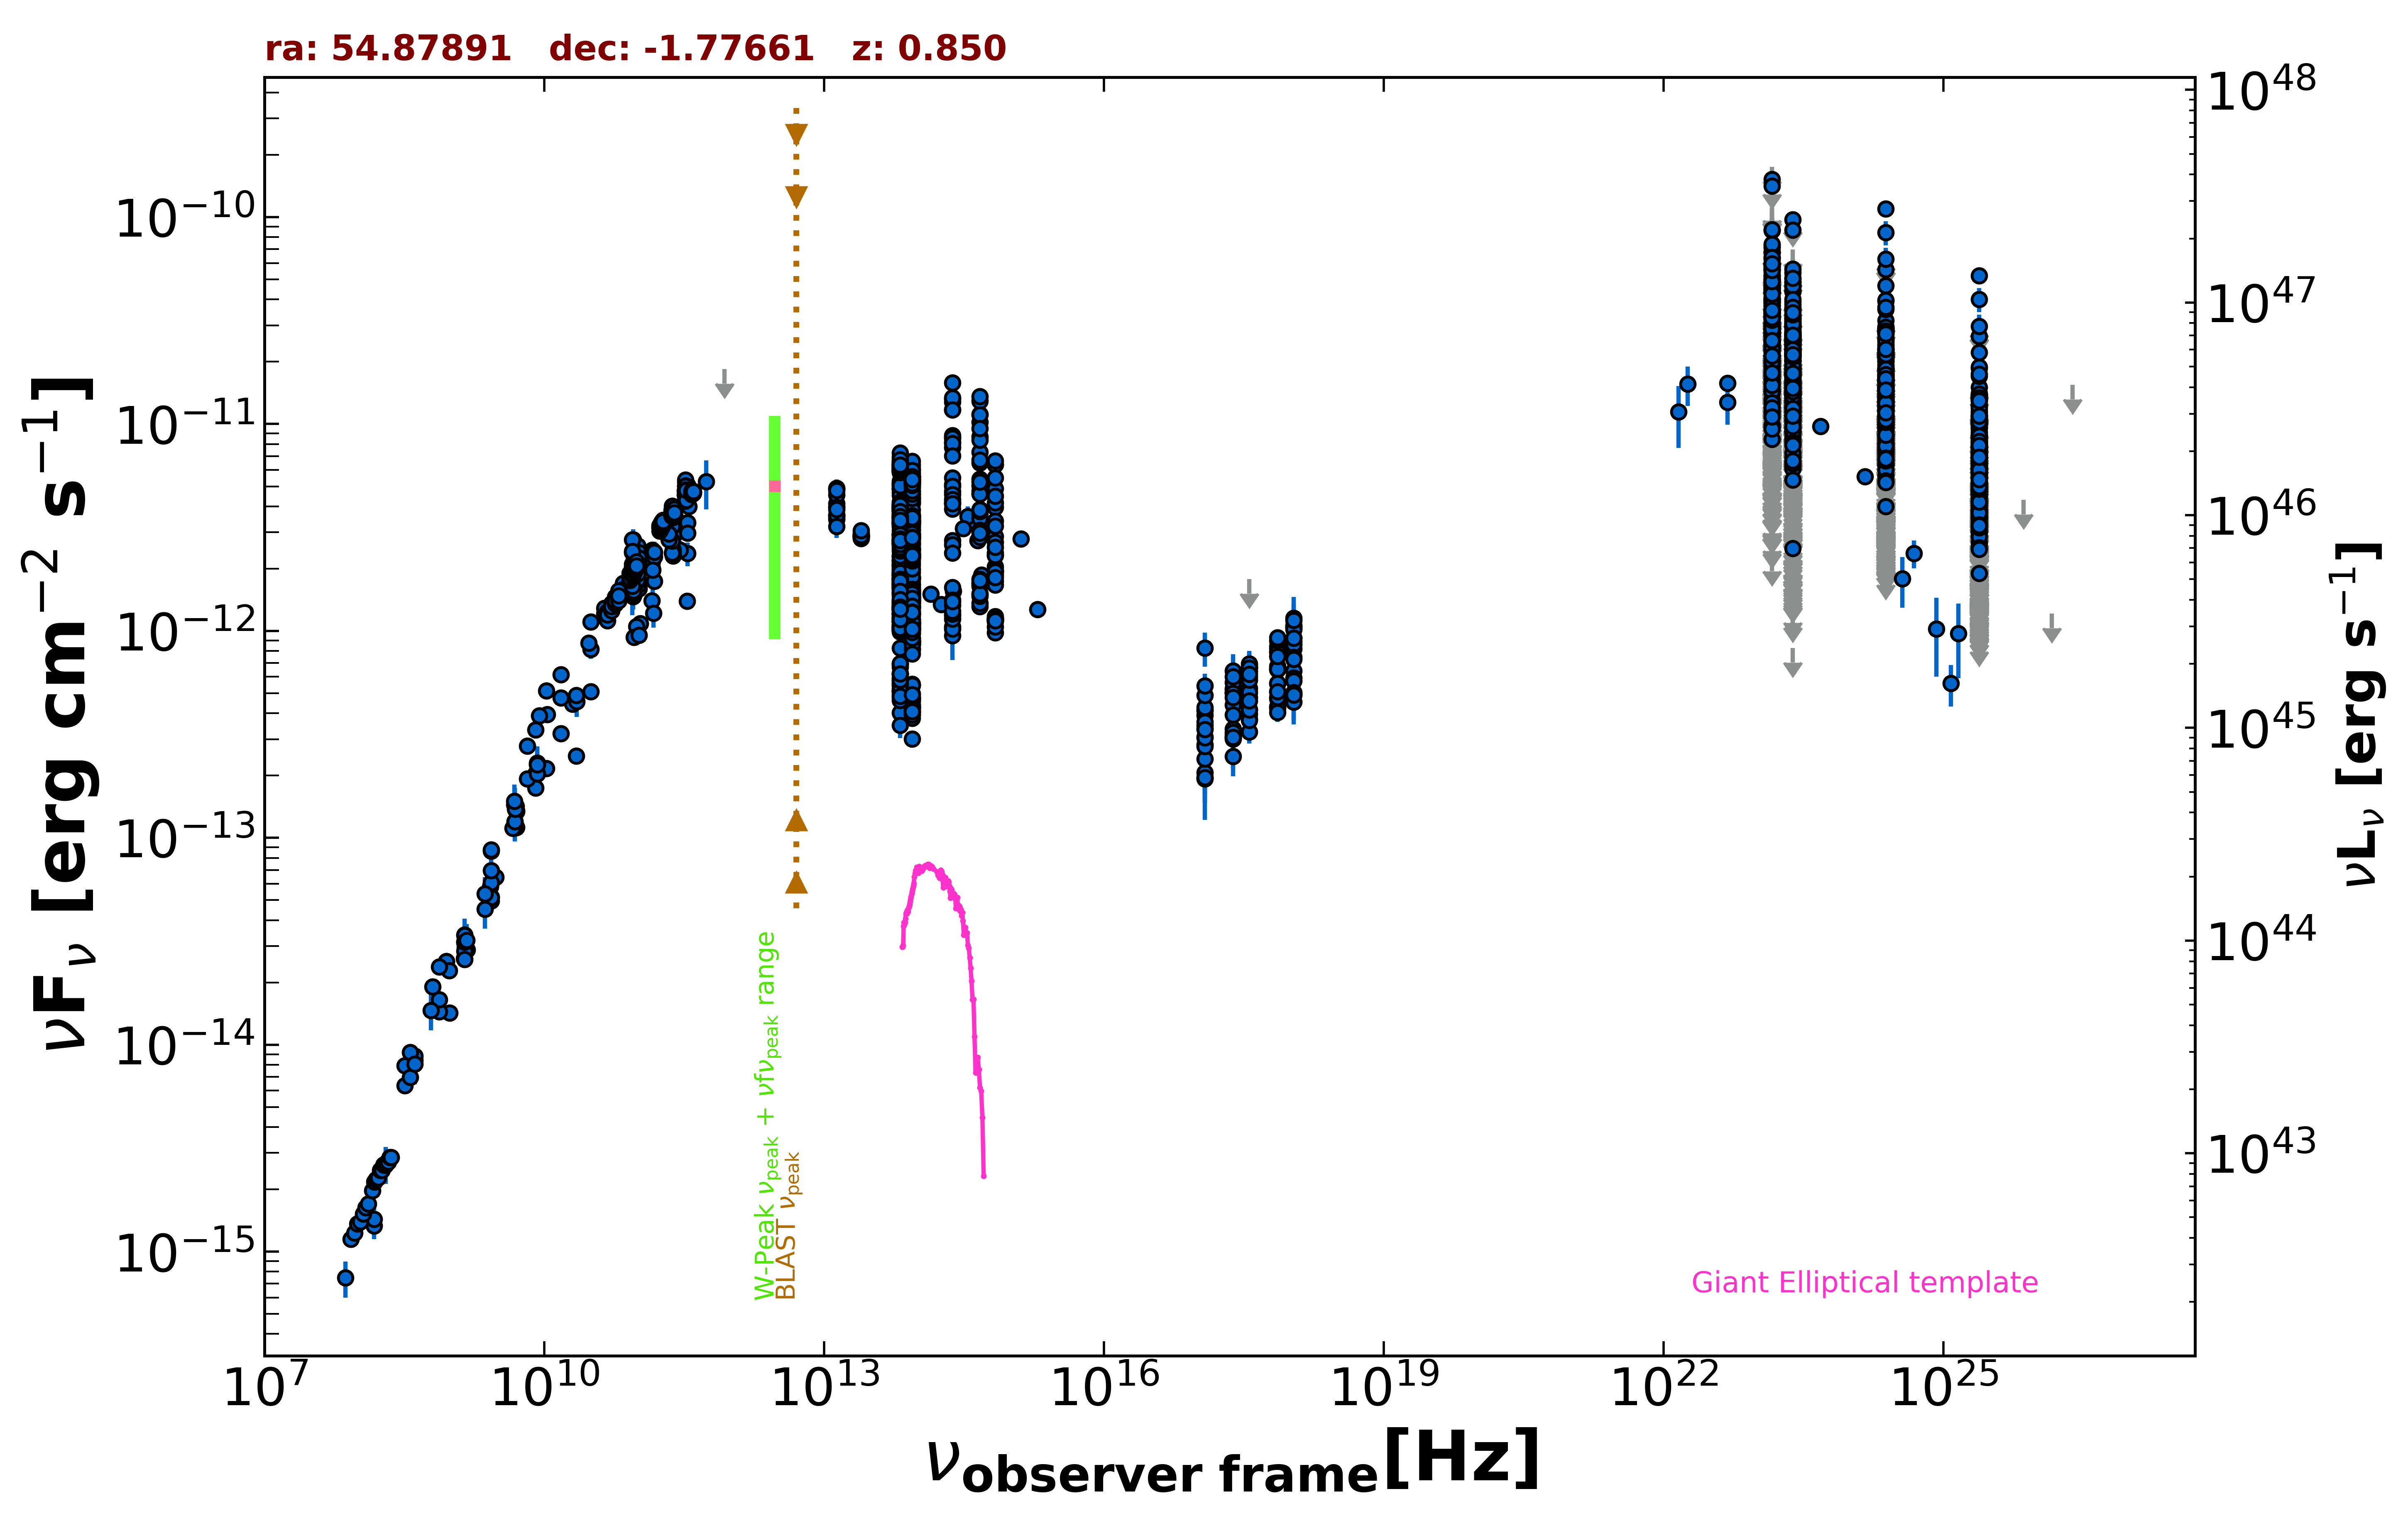

Data behind this chart, as committed beside it:
freq., flux, err_flux, MJD_start, MJD_end, flag, catalog, reference
1.400e+09, 3.393e-14, 1.020e-15, 55000, 55000, , NVSS, Condon et al. 1998  AJ  115  1693
8.870e+08, 2.522e-14, 1.780e-15, 55000, 55000, , RACS, Hale et al. 2021  PASA  38  e058
8.870e+08, 2.522e-14, 1.780e-15, 55000, 55000, , RACS, Hale et al. 2021  PASA  38  e058
8.870e+08, 2.522e-14, 1.780e-15, 55000, 55000, , RACS, Hale et al. 2021  PASA  38  e058
3.000e+09, 6.443e-14, 2.350e-16, 55000, 55000, , VLASSQL, Gordon et al. 2021  ApJS  255  30
2.418e+17, 4.386e-13, 1.290e-14, 54171, 57982, , 1OUSX, Giommi et al. in preparation
1.209e+17, 3.484e-13, 1.170e-14, 54171, 57982, , 1OUSX, Giommi et al. in preparation
3.627e+17, 5.288e-13, 1.410e-14, 54171, 57982, , 1OUSX, Giommi et al. in preparation
7.253e+17, 6.745e-13, 1.150e-14, 54171, 57982, , 1OUSX, Giommi et al. in preparation
1.088e+18, 8.209e-13, 2.400e-14, 54171, 57982, , 1OUSX, Giommi et al. in preparation
7.253e+17, 6.593e-13, 1.160e-14, 55000, 55000, , 2SXPS, Evans et al. 2020  ApJS  247  54
1.209e+17, 4.136e-13, 1.450e-14, 55000, 55000, , 2SXPS, Evans et al. 2020  ApJS  247  54
3.627e+17, 5.982e-13, 1.685e-14, 55000, 55000, , 2SXPS, Evans et al. 2020  ApJS  247  54
1.088e+18, 8.922e-13, 2.725e-14, 55000, 55000, , 2SXPS, Evans et al. 2020  ApJS  247  54
2.418e+17, 2.477e-13, 4.955e-14, 55000, 55000, , IPC2E, Harris et al. 1990  VizieR  IX/13/2e
1.500e+08, 1.332e-15, 1.335e-16, 55000, 55000, , TGSS150, Intema et al. 2017  A&A  598  A781
2.000e+10, 4.426e-13, 2.200e-14, 55000, 55000, , AT20G, Murphy et al. 2010  MNRAS  402  2403
8.400e+09, 2.264e-13, 0.000e+00, 55000, 55000, , CRATES, Healey et al. 2007  ApJS  171  61
2.695e+09, 5.174e-14, 2.695e-15, 55000, 55000, , KUEHR, Kuehr et al. 1981  A&AS  45  367
2.219e+10, 4.548e-13, 7.100e-14, 55000, 55000, , KUEHR, Kuehr et al. 1981  A&AS  45  367
1.500e+10, 6.150e-13, 3.150e-14, 55000, 55000, , KUEHR, Kuehr et al. 1981  A&AS  45  367
2.695e+09, 8.651e-14, 2.960e-15, 55000, 55000, , KUEHR, Kuehr et al. 1981  A&AS  45  367
4.080e+08, 8.405e-15, 8.570e-16, 55000, 55000, , KUEHR, Kuehr et al. 1981  A&AS  45  367
1.050e+10, 2.163e-13, 7.350e-15, 55000, 55000, , KUEHR, Kuehr et al. 1981  A&AS  45  367
5.009e+09, 1.352e-13, 5.050e-15, 55000, 55000, , KUEHR, Kuehr et al. 1981  A&AS  45  367
8.085e+09, 3.331e-13, 1.700e-14, 55000, 55000, , KUEHR, Kuehr et al. 1981  A&AS  45  367
2.650e+09, 5.803e-14, 1.325e-15, 55000, 55000, , KUEHR, Kuehr et al. 1981  A&AS  45  367
9.620e+08, 1.424e-14, 7.700e-16, 55000, 55000, , KUEHR, Kuehr et al. 1981  A&AS  45  367
1.050e+10, 5.145e-13, 1.050e-14, 55000, 55000, , KUEHR, Kuehr et al. 1981  A&AS  45  367
7.500e+08, 1.448e-14, 1.125e-15, 55000, 55000, , KUEHR, Kuehr et al. 1981  A&AS  45  367
7.500e+08, 1.650e-14, 1.200e-15, 55000, 55000, , KUEHR, Kuehr et al. 1981  A&AS  45  367
5.000e+09, 1.420e-13, 1.500e-15, 55000, 55000, , KUEHR, Kuehr et al. 1981  A&AS  45  367
3.180e+08, 6.360e-15, 3.180e-16, 55000, 55000, , KUEHR, Kuehr et al. 1981  A&AS  45  367
3.140e+10, 5.087e-13, 2.200e-14, 55000, 55000, , KUEHR, Kuehr et al. 1981  A&AS  45  367
1.484e+09, 2.879e-14, 1.480e-15, 55000, 55000, , KUEHR, Kuehr et al. 1981  A&AS  45  367
3.140e+10, 8.164e-13, 8.160e-14, 55000, 55000, , KUEHR, Kuehr et al. 1981  A&AS  45  367
1.410e+09, 2.947e-14, 7.050e-16, 55000, 55000, , KUEHR, Kuehr et al. 1981  A&AS  45  367
1.400e+09, 3.108e-14, 1.120e-15, 55000, 55000, , KUEHR, Kuehr et al. 1981  A&AS  45  367
2.200e+10, 4.884e-13, 2.860e-14, 55000, 55000, , KUEHR, Kuehr et al. 1981  A&AS  45  367
2.700e+09, 8.775e-14, 1.350e-15, 55000, 55000, , KUEHR, Kuehr et al. 1981  A&AS  45  367
6.350e+08, 1.905e-14, 1.710e-15, 55000, 55000, , KUEHR, Kuehr et al. 1981  A&AS  45  367
3.180e+08, 7.918e-15, 5.405e-16, 55000, 55000, , KUEHR, Kuehr et al. 1981  A&AS  45  367
9.000e+10, 1.467e-12, 1.980e-13, 55000, 55000, , KUEHR, Kuehr et al. 1981  A&AS  45  367
6.600e+09, 2.785e-13, 9.250e-15, 55000, 55000, , KUEHR, Kuehr et al. 1981  A&AS  45  367
5.009e+09, 1.122e-13, 5.000e-15, 55000, 55000, , KUEHR, Kuehr et al. 1981  A&AS  45  367
3.140e+10, 1.105e-12, 7.850e-14, 55000, 55000, , KUEHR, Kuehr et al. 1981  A&AS  45  367
1.379e+09, 2.606e-14, 1.380e-15, 55000, 55000, , KUEHR, Kuehr et al. 1981  A&AS  45  367
1.506e+10, 3.194e-13, 1.805e-14, 55000, 55000, , KUEHR, Kuehr et al. 1981  A&AS  45  367
2.700e+09, 6.075e-14, 2.430e-15, 55000, 55000, , KUEHR, Kuehr et al. 1981  A&AS  45  367
9.600e+08, 2.285e-14, 9.600e-16, 55000, 55000, , KUEHR, Kuehr et al. 1981  A&AS  45  367
2.200e+10, 2.486e-13, 2.200e-14, 55000, 55000, , KUEHR, Kuehr et al. 1981  A&AS  45  367
8.085e+09, 2.037e-13, 1.055e-14, 55000, 55000, , KUEHR, Kuehr et al. 1981  A&AS  45  367
1.500e+10, 4.740e-13, 2.400e-14, 55000, 55000, , KUEHR, Kuehr et al. 1981  A&AS  45  367
1.400e+09, 2.842e-14, 1.120e-15, 55000, 55000, , KUEHR, Kuehr et al. 1981  A&AS  45  367
2.695e+09, 4.959e-14, 1.885e-15, 55000, 55000, , KUEHR, Kuehr et al. 1981  A&AS  45  367
7.500e+08, 2.378e-14, 1.200e-15, 55000, 55000, , KUEHR, Kuehr et al. 1981  A&AS  45  367
1.070e+10, 3.946e-13, 1.605e-14, 55000, 55000, , KUEHR, Kuehr et al. 1981  A&AS  45  367
2.695e+09, 5.147e-14, 5.125e-15, 55000, 55000, , KUEHR, Kuehr et al. 1981  A&AS  45  367
3.650e+08, 6.972e-15, 8.395e-16, 55000, 55000, , KUEHR, Kuehr et al. 1981  A&AS  45  367
5.009e+09, 1.337e-13, 5.000e-15, 55000, 55000, , KUEHR, Kuehr et al. 1981  A&AS  45  367
... 2,945 more rows
